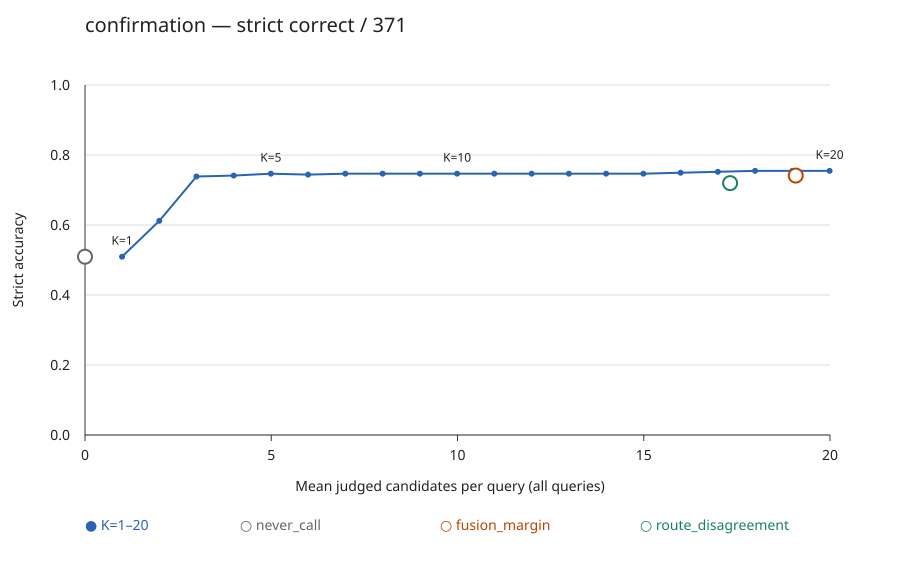

Source data for this figure (header and first rows):
role, variant, K, threshold, n, strict_correct, reverse, model_tie, unavailable, strict_accuracy, eligible_bidirectional_pairs, both_directions_correct, preferred@1, queries, triggered_queries, triggered_fraction, judged_candidates, mean_judged, requested_candidates, mean_requested, missing_judge_candidates, fallback_queries, changed_queries
confirmation, always_call, 1, , 371, 189, 179, 3, 0, 0.5094, 185, 16, 0.3666, 374, 374, 1.0, 372, 0.9947, 374, 1.0, 2, 2, 0
confirmation, always_call, 2, , 371, 227, 141, 3, 0, 0.6119, 185, 52, 0.5148, 374, 374, 1.0, 746, 1.995, 748, 2.0, 2, 2, 100
confirmation, always_call, 3, , 371, 274, 94, 3, 0, 0.7385, 185, 101, 0.5472, 374, 374, 1.0, 1119, 2.992, 1122, 3.0, 3, 3, 185
confirmation, always_call, 4, , 371, 275, 93, 3, 0, 0.7412, 185, 102, 0.5553, 374, 374, 1.0, 1493, 3.992, 1496, 4.0, 3, 3, 201
confirmation, always_call, 5, , 371, 277, 91, 3, 0, 0.7466, 185, 103, 0.5526, 374, 374, 1.0, 1866, 4.989, 1870, 5.0, 4, 4, 206
confirmation, always_call, 6, , 371, 276, 92, 3, 0, 0.7439, 185, 103, 0.5553, 374, 374, 1.0, 2240, 5.989, 2244, 6.0, 4, 4, 213
confirmation, always_call, 7, , 371, 277, 91, 3, 0, 0.7466, 185, 104, 0.558, 374, 374, 1.0, 2614, 6.989, 2618, 7.0, 4, 4, 218
confirmation, always_call, 8, , 371, 277, 91, 3, 0, 0.7466, 185, 104, 0.558, 374, 374, 1.0, 2988, 7.989, 2992, 8.0, 4, 4, 222
confirmation, always_call, 9, , 371, 277, 91, 3, 0, 0.7466, 185, 104, 0.558, 374, 374, 1.0, 3362, 8.989, 3366, 9.0, 4, 4, 224
confirmation, always_call, 10, , 371, 277, 91, 3, 0, 0.7466, 185, 104, 0.558, 374, 374, 1.0, 3736, 9.989, 3740, 10.0, 4, 4, 226
confirmation, always_call, 11, , 371, 277, 91, 3, 0, 0.7466, 185, 104, 0.558, 374, 374, 1.0, 4110, 10.99, 4114, 11.0, 4, 4, 227
confirmation, always_call, 12, , 371, 277, 91, 3, 0, 0.7466, 185, 104, 0.558, 374, 374, 1.0, 4484, 11.99, 4488, 12.0, 4, 4, 228
confirmation, always_call, 13, , 371, 277, 91, 3, 0, 0.7466, 185, 104, 0.558, 374, 374, 1.0, 4858, 12.99, 4862, 13.0, 4, 4, 232
confirmation, always_call, 14, , 371, 277, 91, 3, 0, 0.7466, 185, 104, 0.558, 374, 374, 1.0, 5232, 13.99, 5236, 14.0, 4, 4, 232
confirmation, always_call, 15, , 371, 277, 91, 3, 0, 0.7466, 185, 104, 0.558, 374, 374, 1.0, 5606, 14.99, 5610, 15.0, 4, 4, 232
confirmation, always_call, 16, , 371, 278, 90, 3, 0, 0.7493, 185, 104, 0.558, 374, 374, 1.0, 5980, 15.99, 5984, 16.0, 4, 4, 232
confirmation, always_call, 17, , 371, 279, 89, 3, 0, 0.752, 185, 105, 0.558, 374, 374, 1.0, 6354, 16.99, 6358, 17.0, 4, 4, 233
confirmation, always_call, 18, , 371, 280, 88, 3, 0, 0.7547, 185, 106, 0.558, 374, 374, 1.0, 6728, 17.99, 6732, 18.0, 4, 4, 235
confirmation, always_call, 19, , 371, 280, 88, 3, 0, 0.7547, 185, 106, 0.558, 374, 374, 1.0, 7102, 18.99, 7106, 19.0, 4, 4, 235
confirmation, always_call, 20, , 371, 280, 88, 3, 0, 0.7547, 185, 106, 0.558, 374, 374, 1.0, 7476, 19.99, 7480, 20.0, 4, 4, 235
